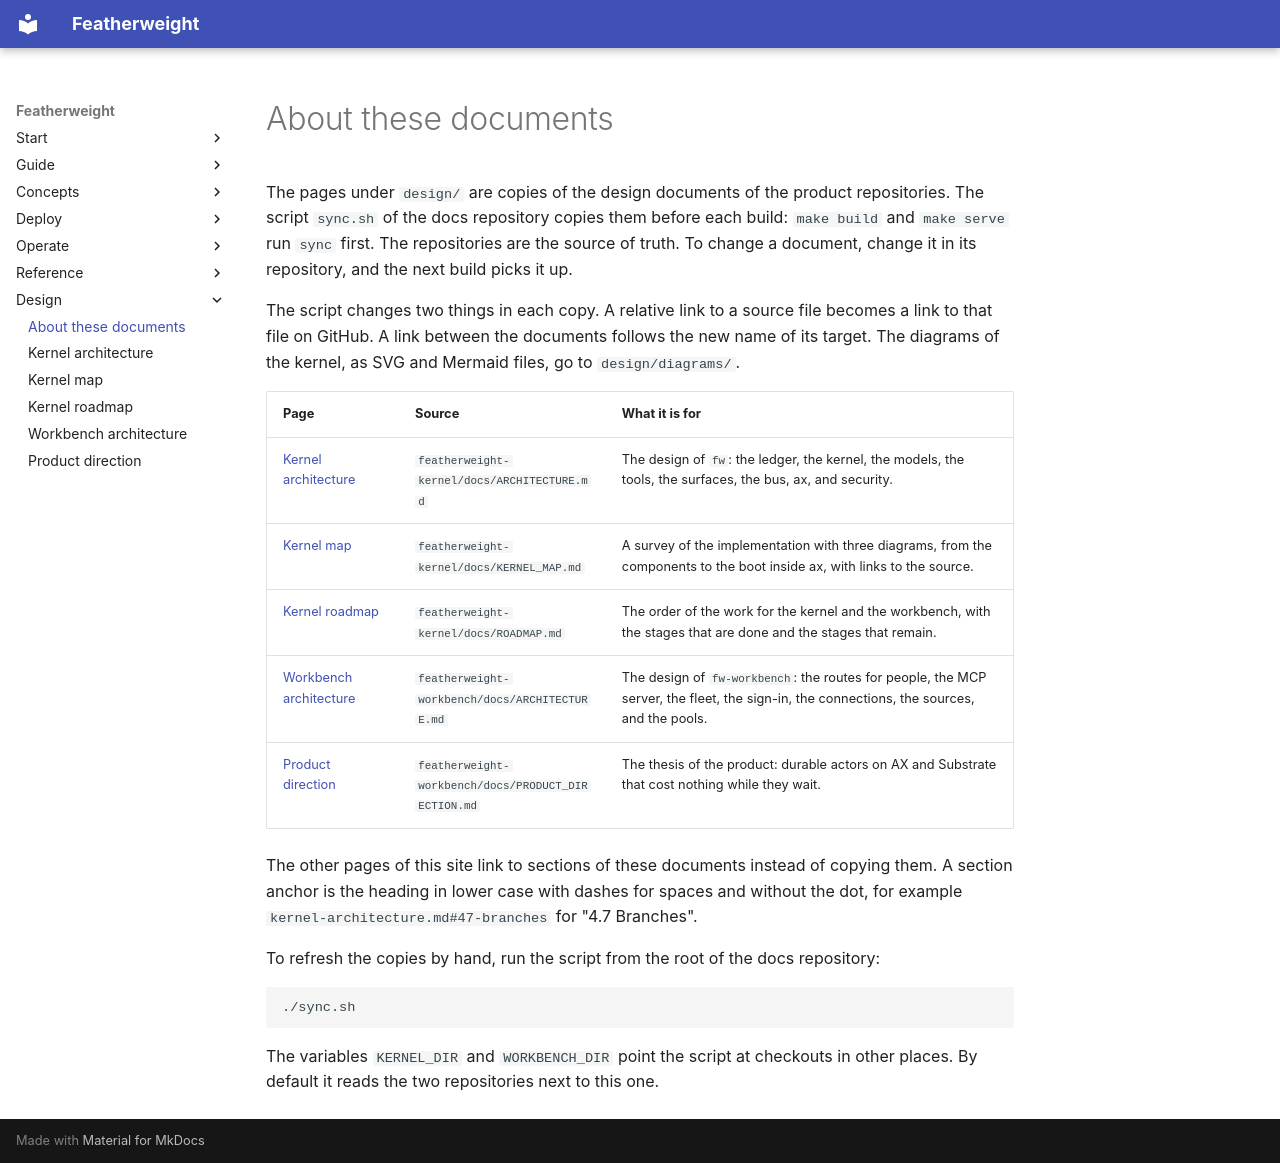

repository: bdubs00/featherweight-docs · page: design/index.html · generator: mkdocs

# About these documents

The pages under `design/` are copies of the design documents of the product repositories. The script `sync.sh` of the docs repository copies them before each build: `make build` and `make serve` run `sync` first. The repositories are the source of truth. To change a document, change it in its repository, and the next build picks it up.

The script changes two things in each copy. A relative link to a source file becomes a link to that file on GitHub. A link between the documents follows the new name of its target. The diagrams of the kernel, as SVG and Mermaid files, go to `design/diagrams/`.

| Page | Source | What it is for |
|---|---|---|
| [Kernel architecture](kernel-architecture.md) | `featherweight-kernel/docs/ARCHITECTURE.md` | The design of `fw`: the ledger, the kernel, the models, the tools, the surfaces, the bus, ax, and security. |
| [Kernel map](kernel-map.md) | `featherweight-kernel/docs/KERNEL_MAP.md` | A survey of the implementation with three diagrams, from the components to the boot inside ax, with links to the source. |
| [Kernel roadmap](kernel-roadmap.md) | `featherweight-kernel/docs/ROADMAP.md` | The order of the work for the kernel and the workbench, with the stages that are done and the stages that remain. |
| [Workbench architecture](workbench-architecture.md) | `featherweight-workbench/docs/ARCHITECTURE.md` | The design of `fw-workbench`: the routes for people, the MCP server, the fleet, the sign-in, the connections, the sources, and the pools. |
| [Product direction](product-direction.md) | `featherweight-workbench/docs/PRODUCT_DIRECTION.md` | The thesis of the product: durable actors on AX and Substrate that cost nothing while they wait. |

The other pages of this site link to sections of these documents instead of copying them. A section anchor is the heading in lower case with dashes for spaces and without the dot, for example `kernel-architecture.md#47-branches` for "4.7 Branches".

To refresh the copies by hand, run the script from the root of the docs repository:

```sh
./sync.sh
```

The variables `KERNEL_DIR` and `WORKBENCH_DIR` point the script at checkouts in other places. By default it reads the two repositories next to this one.
